Photos from the image-classification dataset "image-classification-computer-vision" in the GitHub repository luismiguuel/image-classification-computer-vision. Its 3 classes are: asphalt, belgian blocks, off-road.

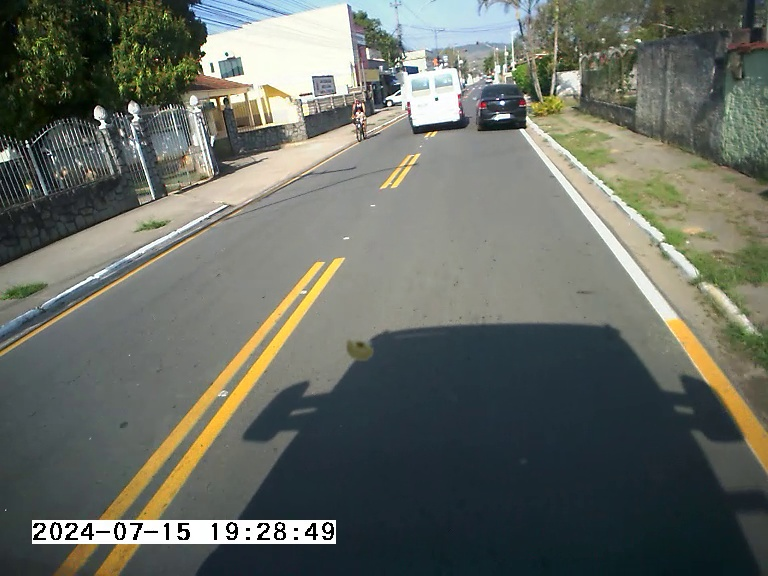
Label: asphalt

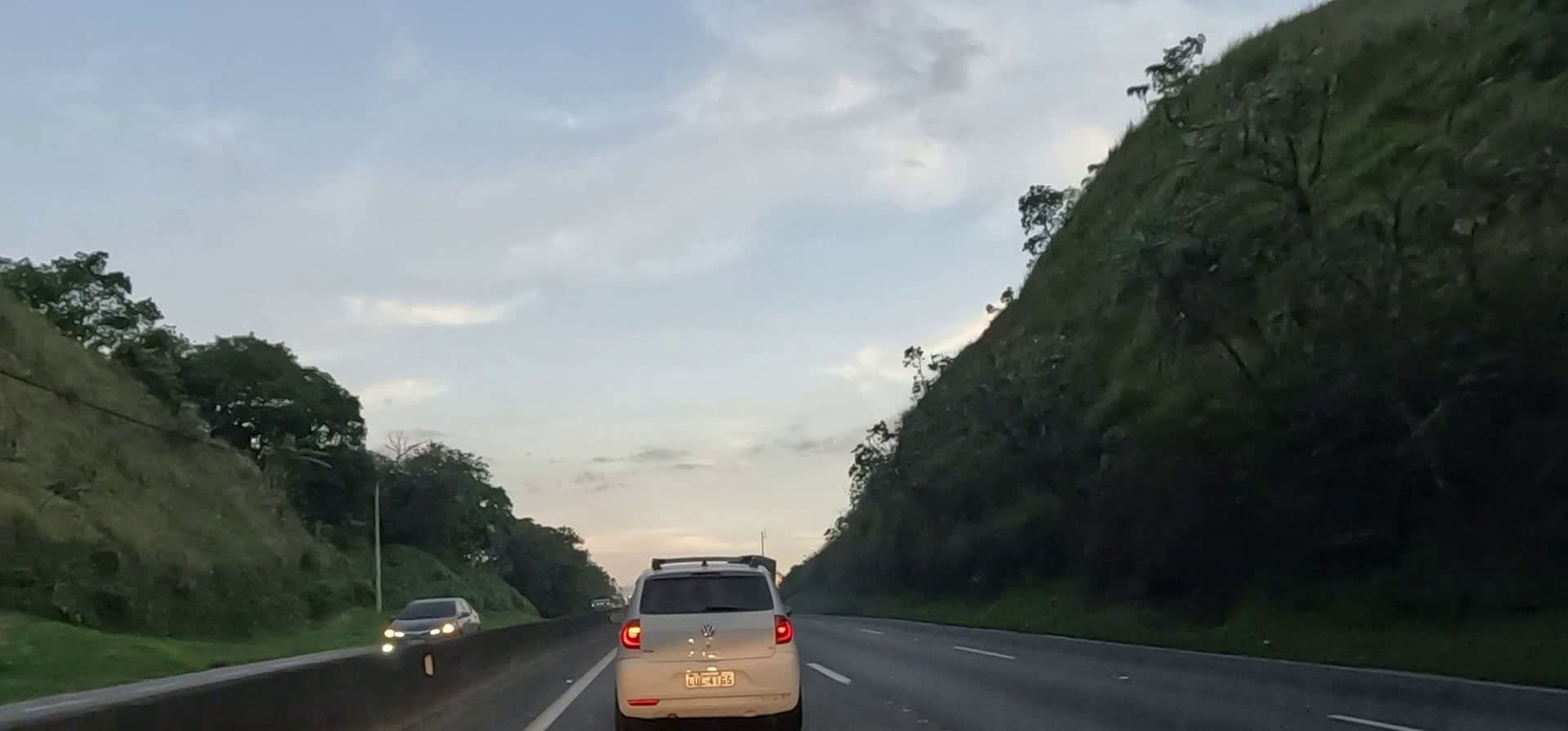
Label: asphalt

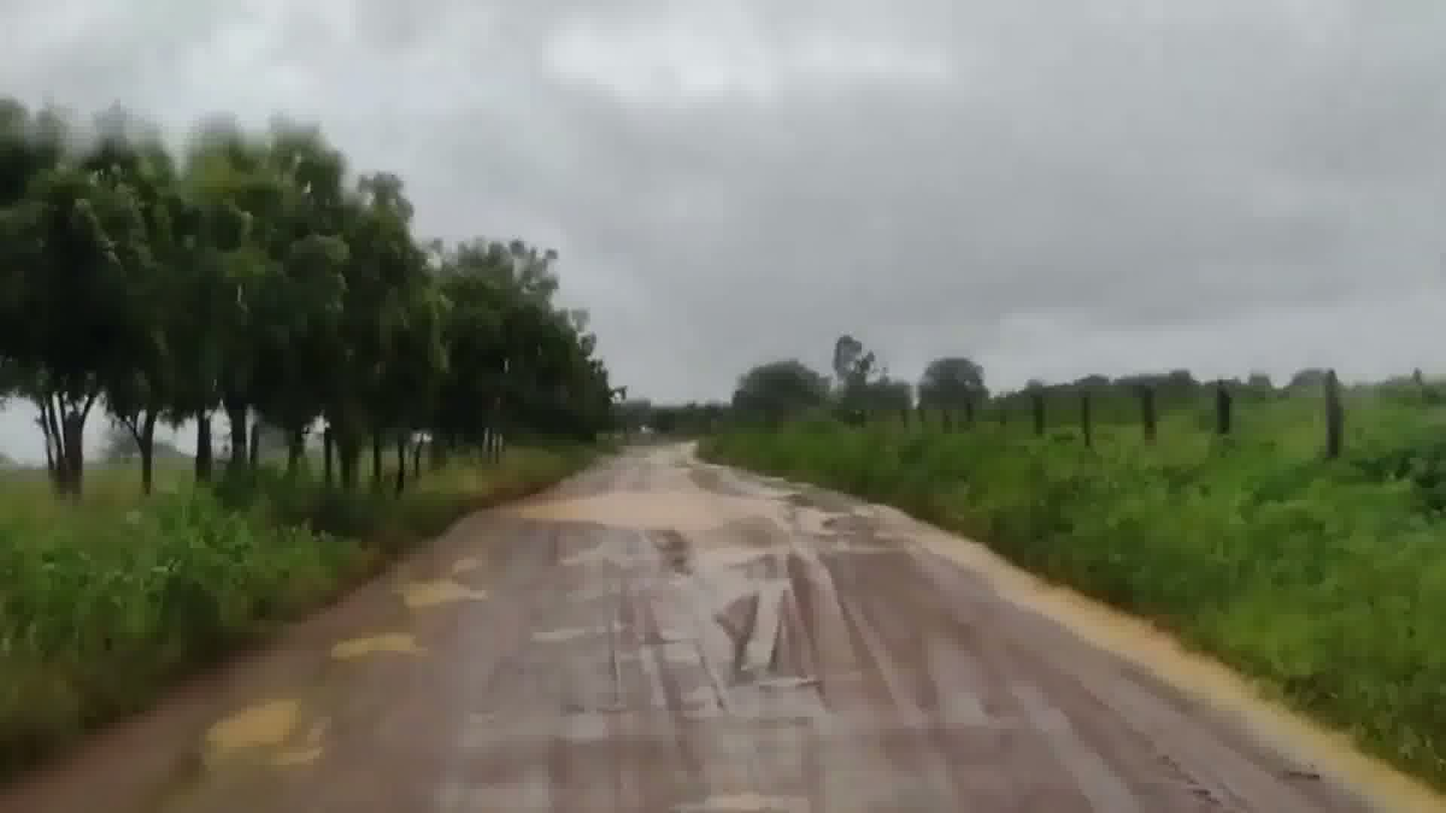
Label: off-road

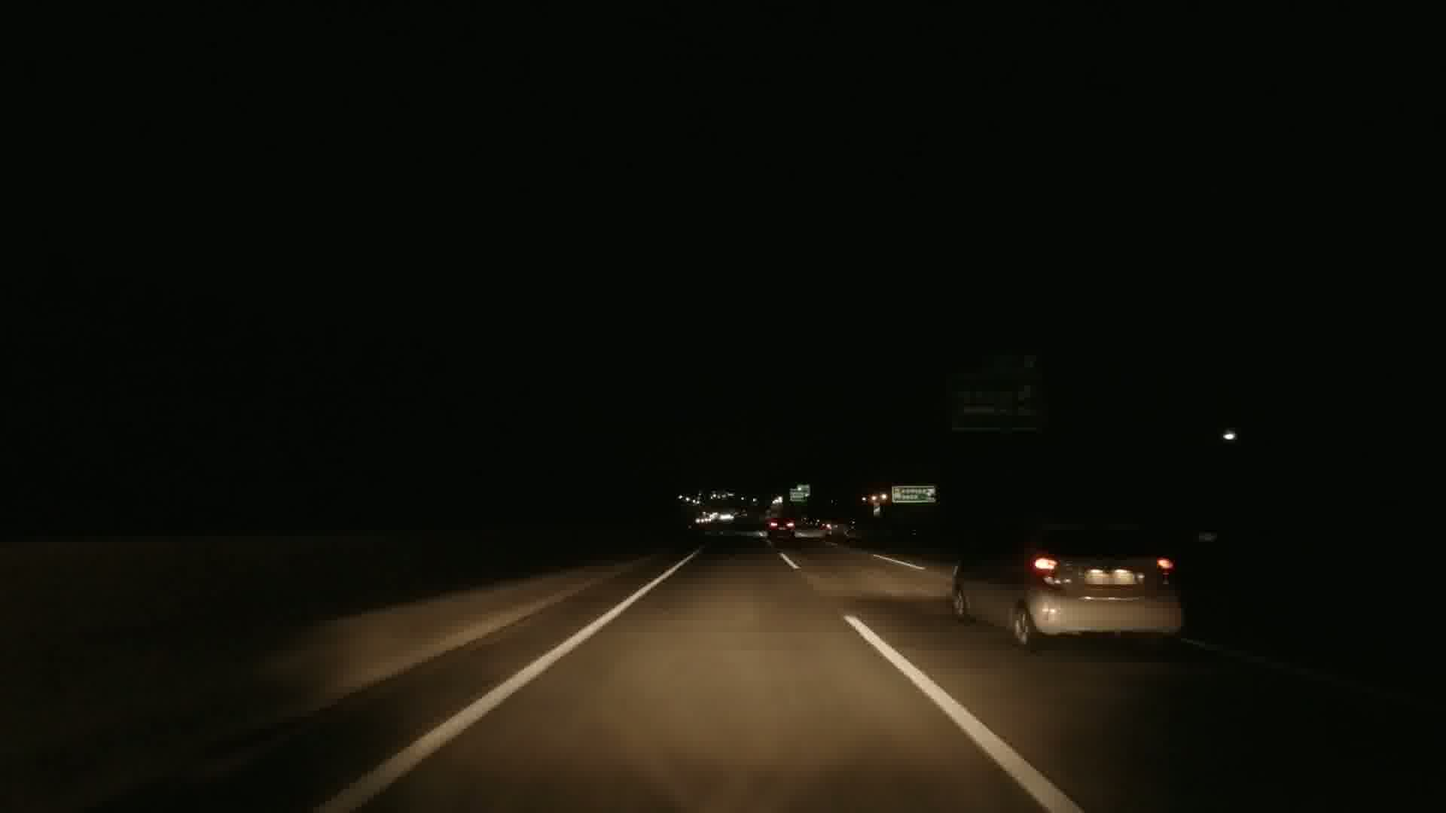
Label: asphalt

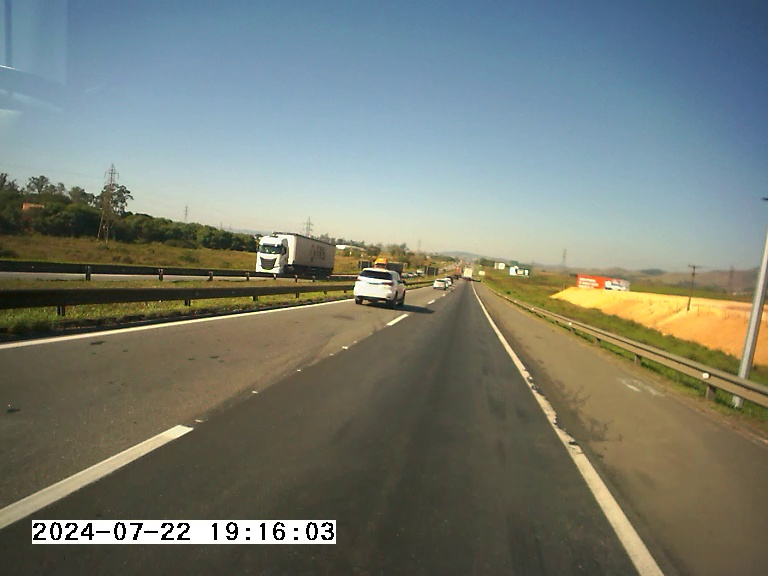
Label: asphalt

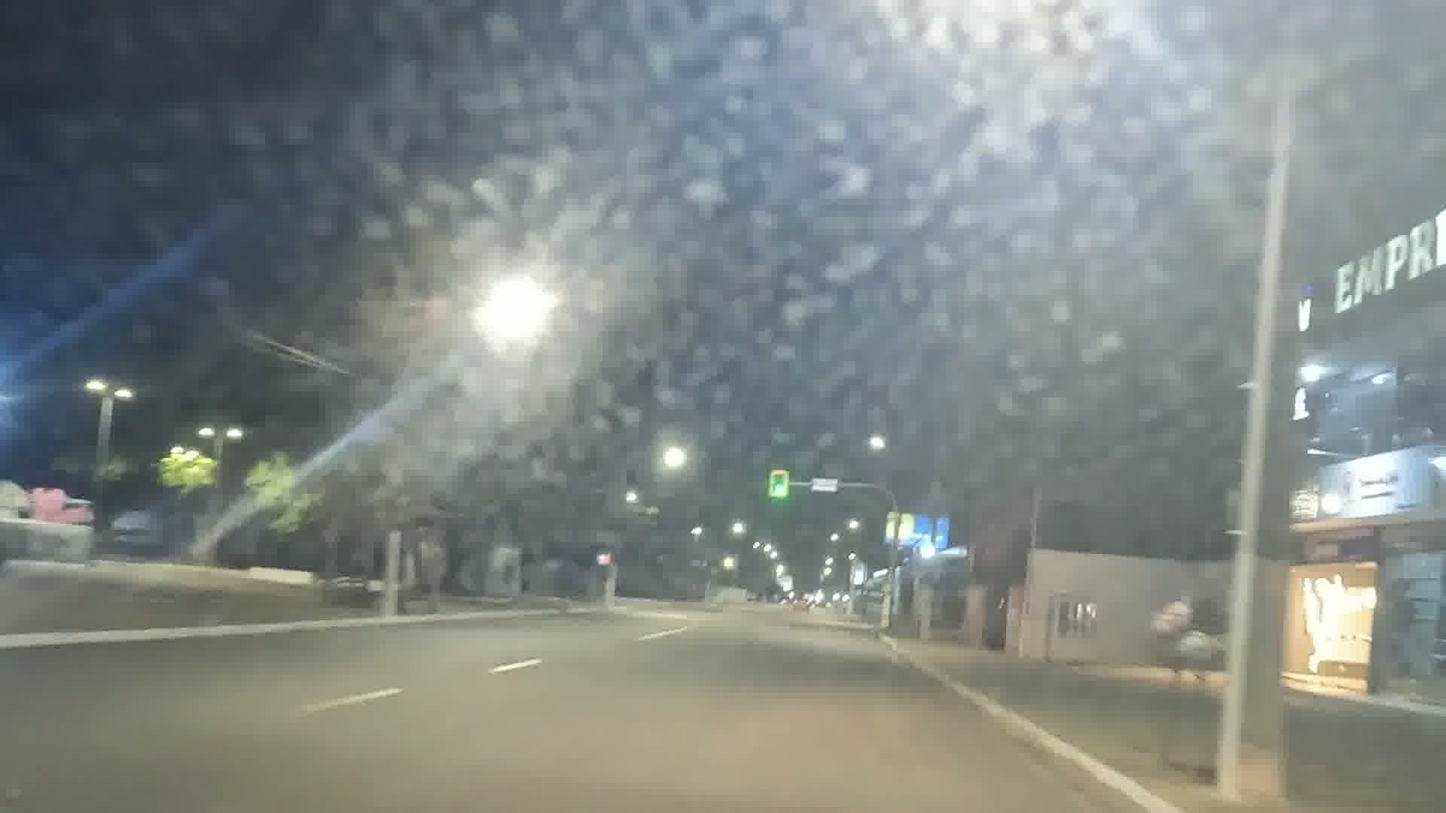
Label: asphalt
